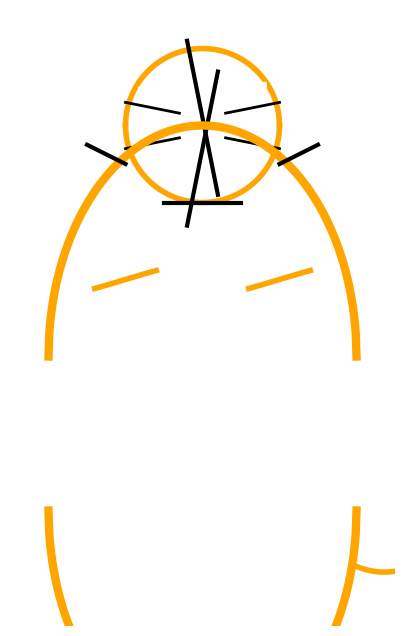

Source code (Python):
import numpy as np
import matplotlib.pyplot as plt

# Настройка осей
fig, ax = plt.subplots(figsize=(8, 8))
ax.set_aspect('equal')
ax.set_xlim(-2.5, 2.5)
ax.set_ylim(-2.5, 5.5)
ax.axis('off')

# 1. Голова (Pea)
x = np.linspace(-1, 1, 400)
y_upper = 4 + np.sqrt(1 - x**2)  # Верхняя полукруглая часть
y_lower = 4 - np.sqrt(1 - x**2)  # Нижняя полукруглая часть
ax.plot(x, y_upper, color="orange", lw=4)
ax.plot(x, y_lower, color="orange", lw=4)

# 2. Уши (Kõrvad)
x_ears_left = np.linspace(-1.9, -1.1, 100)
y_ears_left = 5.5 + 0.4 * np.cos(x_ears_left + 1.5)
ax.plot(x_ears_left, y_ears_left, color="orange", lw=4)

x_ears_right = np.linspace(1.1, 1.9, 100)
y_ears_right = 5.5 + 0.4 * np.cos(x_ears_right - 1.5)
ax.plot(x_ears_right, y_ears_right, color="orange", lw=4)

# 3. Глаза (Silmad)
x_eyes_left = np.linspace(-0.8, -0.2, 100)
y_eyes_left = 4.5 + 0.1 * np.sin(x_eyes_left + 0.5)
ax.plot(x_eyes_left, y_eyes_left, color="white", lw=4)

x_eyes_right = np.linspace(0.2, 0.8, 100)
y_eyes_right = 4.5 + 0.1 * np.sin(x_eyes_right - 0.5)
ax.plot(x_eyes_right, y_eyes_right, color="white", lw=4)

# 4. Нос (Nina)
x_nose = np.linspace(-0.2, 0.2, 100)
y_nose_left = -5 * x_nose + 4.1
y_nose_right = 5 * x_nose + 3.7
ax.plot(x_nose, y_nose_left, color="black", lw=3)
ax.plot(x_nose, y_nose_right, color="black", lw=3)

# 5. Вусы (Vuntsid)
x_whiskers_left = np.linspace(-1, -0.3, 100)
y_whiskers_left_1 = -0.2 * x_whiskers_left + 4.1
y_whiskers_left_2 = 0.2 * x_whiskers_left + 3.9
ax.plot(x_whiskers_left, y_whiskers_left_1, color="black", lw=2)
ax.plot(x_whiskers_left, y_whiskers_left_2, color="black", lw=2)

x_whiskers_right = np.linspace(0.3, 1, 100)
y_whiskers_right_1 = 0.2 * x_whiskers_right + 4.1
y_whiskers_right_2 = -0.2 * x_whiskers_right + 3.9
ax.plot(x_whiskers_right, y_whiskers_right_1, color="black", lw=2)
ax.plot(x_whiskers_right, y_whiskers_right_2, color="black", lw=2)

# 6. Тело (Keha) - эллипс, более плоская форма
x_body = np.linspace(-2, 2, 400)
y_body_upper = 3 * np.sqrt(1 - (x_body / 2) ** 2) + 1
y_body_lower = -3 * np.sqrt(1 - (x_body / 2) ** 2) - 1
ax.plot(x_body, y_body_upper, color="orange", lw=6)
ax.plot(x_body, y_body_lower, color="orange", lw=6)

# 7. Лапы (Käpad)
x_paws_left = np.linspace(-1.4, -0.6, 100)
y_paws_left = 2 + 0.3 * np.sin(x_paws_left + 1)
ax.plot(x_paws_left, y_paws_left, color="orange", lw=4)

x_paws_right = np.linspace(0.6, 1.4, 100)
y_paws_right = 2 + 0.3 * np.sin(x_paws_right - 1)
ax.plot(x_paws_right, y_paws_right, color="orange", lw=4)

# 8. Хвост (Saba)
x_tail = np.linspace(2, 5, 400)
y_tail = 0.3 * np.sin(2 * x_tail) - 1.5
ax.plot(x_tail, y_tail, color="orange", lw=4)

# 9. Полосы (Triibud)
x_stripes_left = np.linspace(-1.5, -1, 100)
y_stripes_left = -0.5 * x_stripes_left + 3
ax.plot(x_stripes_left, y_stripes_left, color="black", lw=3)

x_stripes_middle = np.linspace(-0.5, 0.5, 100)
y_stripes_middle = 3 * np.ones_like(x_stripes_middle)
ax.plot(x_stripes_middle, y_stripes_middle, color="black", lw=3)

x_stripes_right = np.linspace(1, 1.5, 100)
y_stripes_right = 0.5 * x_stripes_right + 3
ax.plot(x_stripes_right, y_stripes_right, color="black", lw=3)

# Показать результат
plt.show()